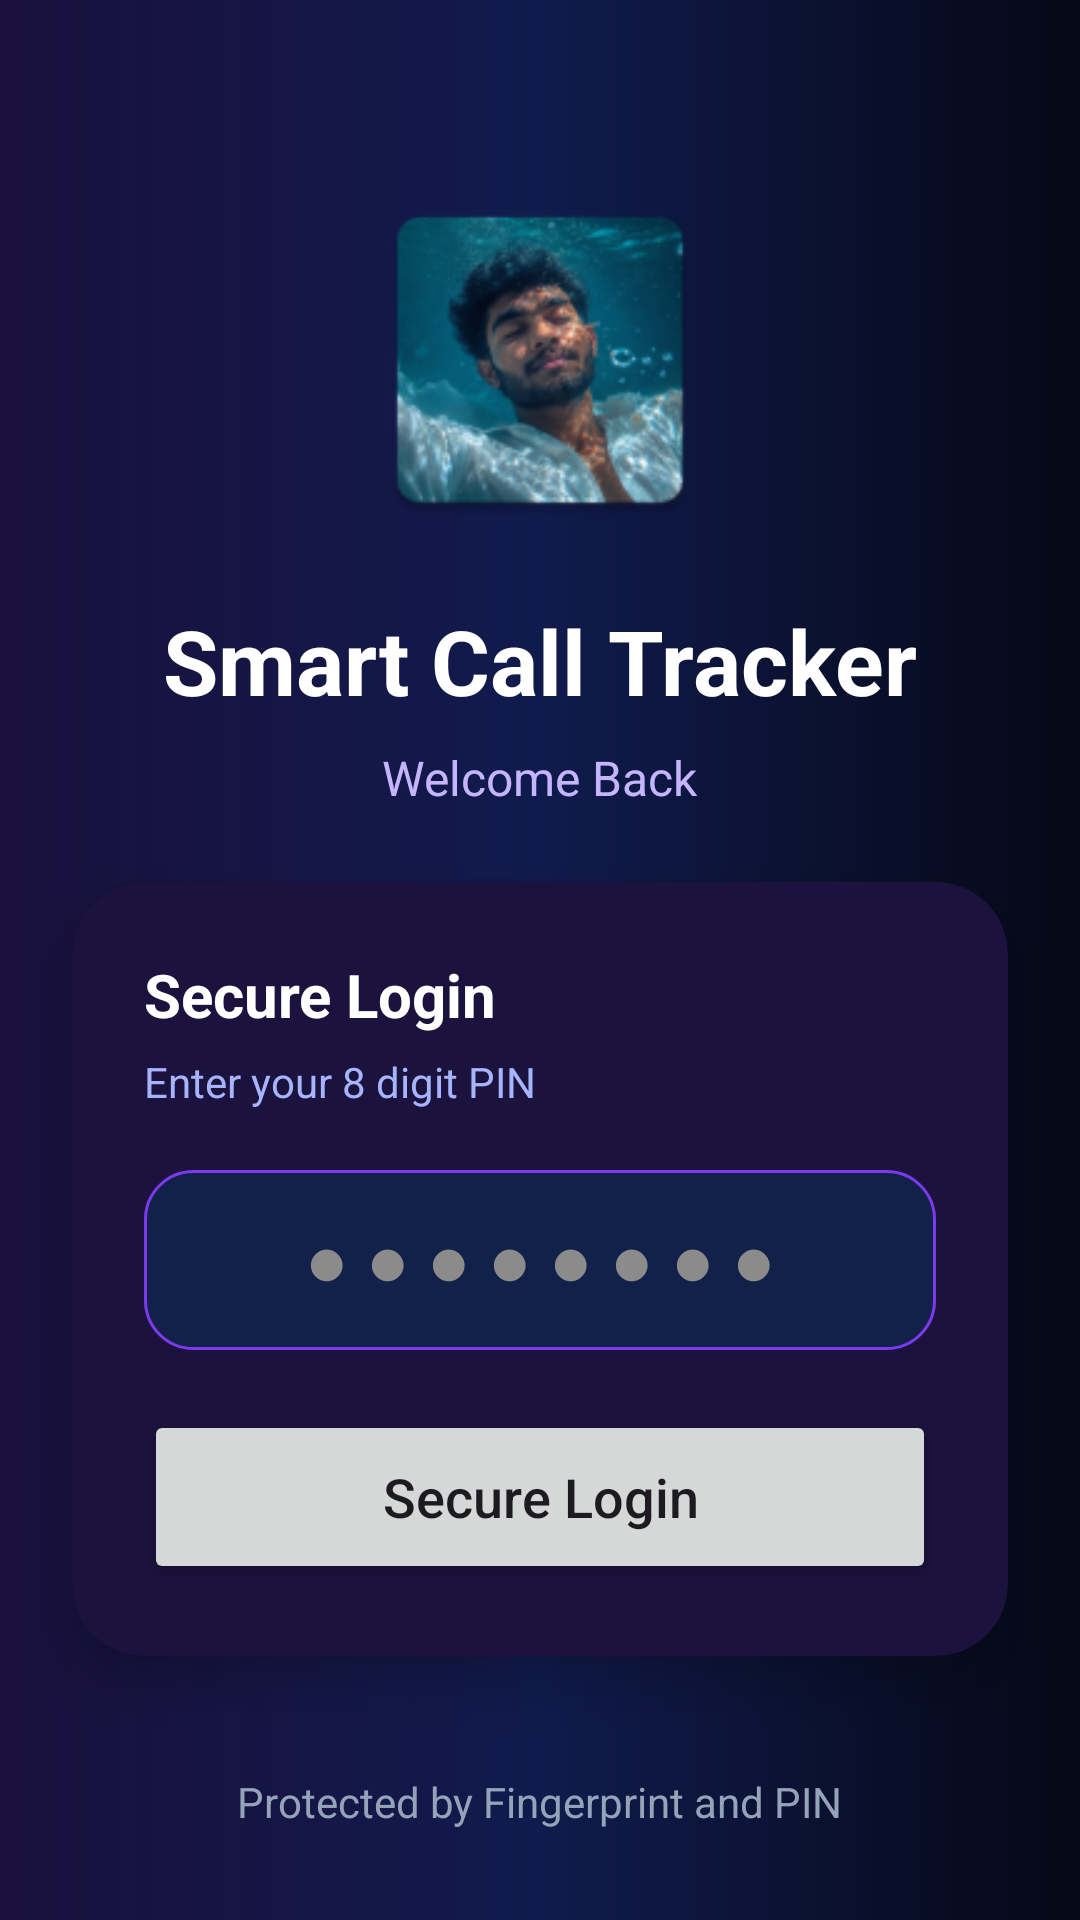

Layout XML and referenced resources for this Android screen:
<!-- AndroidManifest.xml: application theme Theme.CallMeRa -->
<!-- res/layout/activity_login.xml -->
<?xml version="1.0" encoding="utf-8"?>
<androidx.constraintlayout.widget.ConstraintLayout
    xmlns:android="http://schemas.android.com/apk/res/android"
    xmlns:app="http://schemas.android.com/apk/res-auto"
    android:layout_width="match_parent"
    android:layout_height="match_parent"
    android:background="@drawable/bg_dashboard">

    <ImageView
        android:id="@+id/imgLogo"
        android:layout_width="120dp"
        android:layout_height="120dp"
        android:src="@mipmap/appicon"
        android:scaleType="centerCrop"
        android:layout_marginTop="60dp"
        app:layout_constraintTop_toTopOf="parent"
        app:layout_constraintStart_toStartOf="parent"
        app:layout_constraintEnd_toEndOf="parent"/>

    <TextView
        android:id="@+id/txtTitle"
        android:layout_width="wrap_content"
        android:layout_height="wrap_content"
        android:text="Smart Call Tracker"
        android:textColor="#FFFFFF"
        android:textSize="30sp"
        android:textStyle="bold"
        android:layout_marginTop="20dp"
        app:layout_constraintTop_toBottomOf="@id/imgLogo"
        app:layout_constraintStart_toStartOf="parent"
        app:layout_constraintEnd_toEndOf="parent"/>

    <TextView
        android:id="@+id/txtSubtitle"
        android:layout_width="wrap_content"
        android:layout_height="wrap_content"
        android:text="Welcome Back"
        android:textColor="#C4B5FD"
        android:textSize="16sp"
        android:layout_marginTop="8dp"
        app:layout_constraintTop_toBottomOf="@id/txtTitle"
        app:layout_constraintStart_toStartOf="parent"
        app:layout_constraintEnd_toEndOf="parent"/>

    <androidx.cardview.widget.CardView
        android:id="@+id/cardLogin"
        android:layout_width="0dp"
        android:layout_height="wrap_content"
        android:layout_margin="24dp"
        android:backgroundTint="#1B123D"
        app:cardCornerRadius="24dp"
        app:cardElevation="10dp"
        app:layout_constraintTop_toBottomOf="@id/txtSubtitle"
        app:layout_constraintStart_toStartOf="parent"
        app:layout_constraintEnd_toEndOf="parent">

        <LinearLayout
            android:layout_width="match_parent"
            android:layout_height="wrap_content"
            android:orientation="vertical"
            android:padding="24dp">

            <TextView
                android:layout_width="wrap_content"
                android:layout_height="wrap_content"
                android:text="Secure Login"
                android:textColor="#FFFFFF"
                android:textStyle="bold"
                android:textSize="20sp"/>

            <TextView
                android:layout_width="wrap_content"
                android:layout_height="wrap_content"
                android:text="Enter your 8 digit PIN"
                android:textColor="#A5B4FC"
                android:layout_marginTop="6dp"/>

            <EditText
                android:id="@+id/edtPin"
                android:layout_width="match_parent"
                android:layout_height="60dp"
                android:layout_marginTop="20dp"
                android:background="@drawable/bg_input"
                android:gravity="center"
                android:hint="● ● ● ● ● ● ● ●"
                android:inputType="numberPassword"
                android:maxLength="8"
                android:textColor="#FFFFFF"
                android:textColorHint="#8B8B8B"
                android:textSize="24sp"/>

            <Button
                android:id="@+id/btnLogin"
                android:layout_width="match_parent"
                android:layout_height="58dp"
                android:layout_marginTop="20dp"
                android:text="Secure Login"
                android:textAllCaps="false"
                android:textSize="18sp"/>

        </LinearLayout>

    </androidx.cardview.widget.CardView>

    <TextView
        android:id="@+id/txtSecurity"
        android:layout_width="wrap_content"
        android:layout_height="wrap_content"
        android:text="Protected by Fingerprint and PIN"
        android:textColor="#94A3B8"
        android:textSize="14sp"
        android:layout_marginBottom="30dp"
        app:layout_constraintBottom_toBottomOf="parent"
        app:layout_constraintStart_toStartOf="parent"
        app:layout_constraintEnd_toEndOf="parent"/>

</androidx.constraintlayout.widget.ConstraintLayout>
<!-- resources referenced by this layout -->
<resources>
  <!-- drawable bg_dashboard (drawable) -->
  <?xml version="1.0" encoding="utf-8"?>
  <shape xmlns:android="http://schemas.android.com/apk/res/android">
      <gradient
          android:startColor="#1A103D"
          android:centerColor="#101B4D"
          android:endColor="#050816"
          android:angle="0"/>
  </shape>
  <!-- drawable bg_input (drawable) -->
  <shape xmlns:android="http://schemas.android.com/apk/res/android">
  
      <solid android:color="#12214A"/>
  
      <stroke
          android:width="1dp"
          android:color="#7C3AED"/>
  
      <corners
          android:radius="16dp"/>
  
  </shape>
  <!-- mipmap appicon: webp bitmap (mipmap-hdpi, 6252 bytes) -->
  <style name="Theme.CallMeRa" parent="Base.Theme.CallMeRa" />
  <style name="Base.Theme.CallMeRa" parent="Theme.Material3.DayNight.NoActionBar">
  
          <item name="android:windowBackground">
              @drawable/bg_dashboard
          </item>
  
      </style>
</resources>
